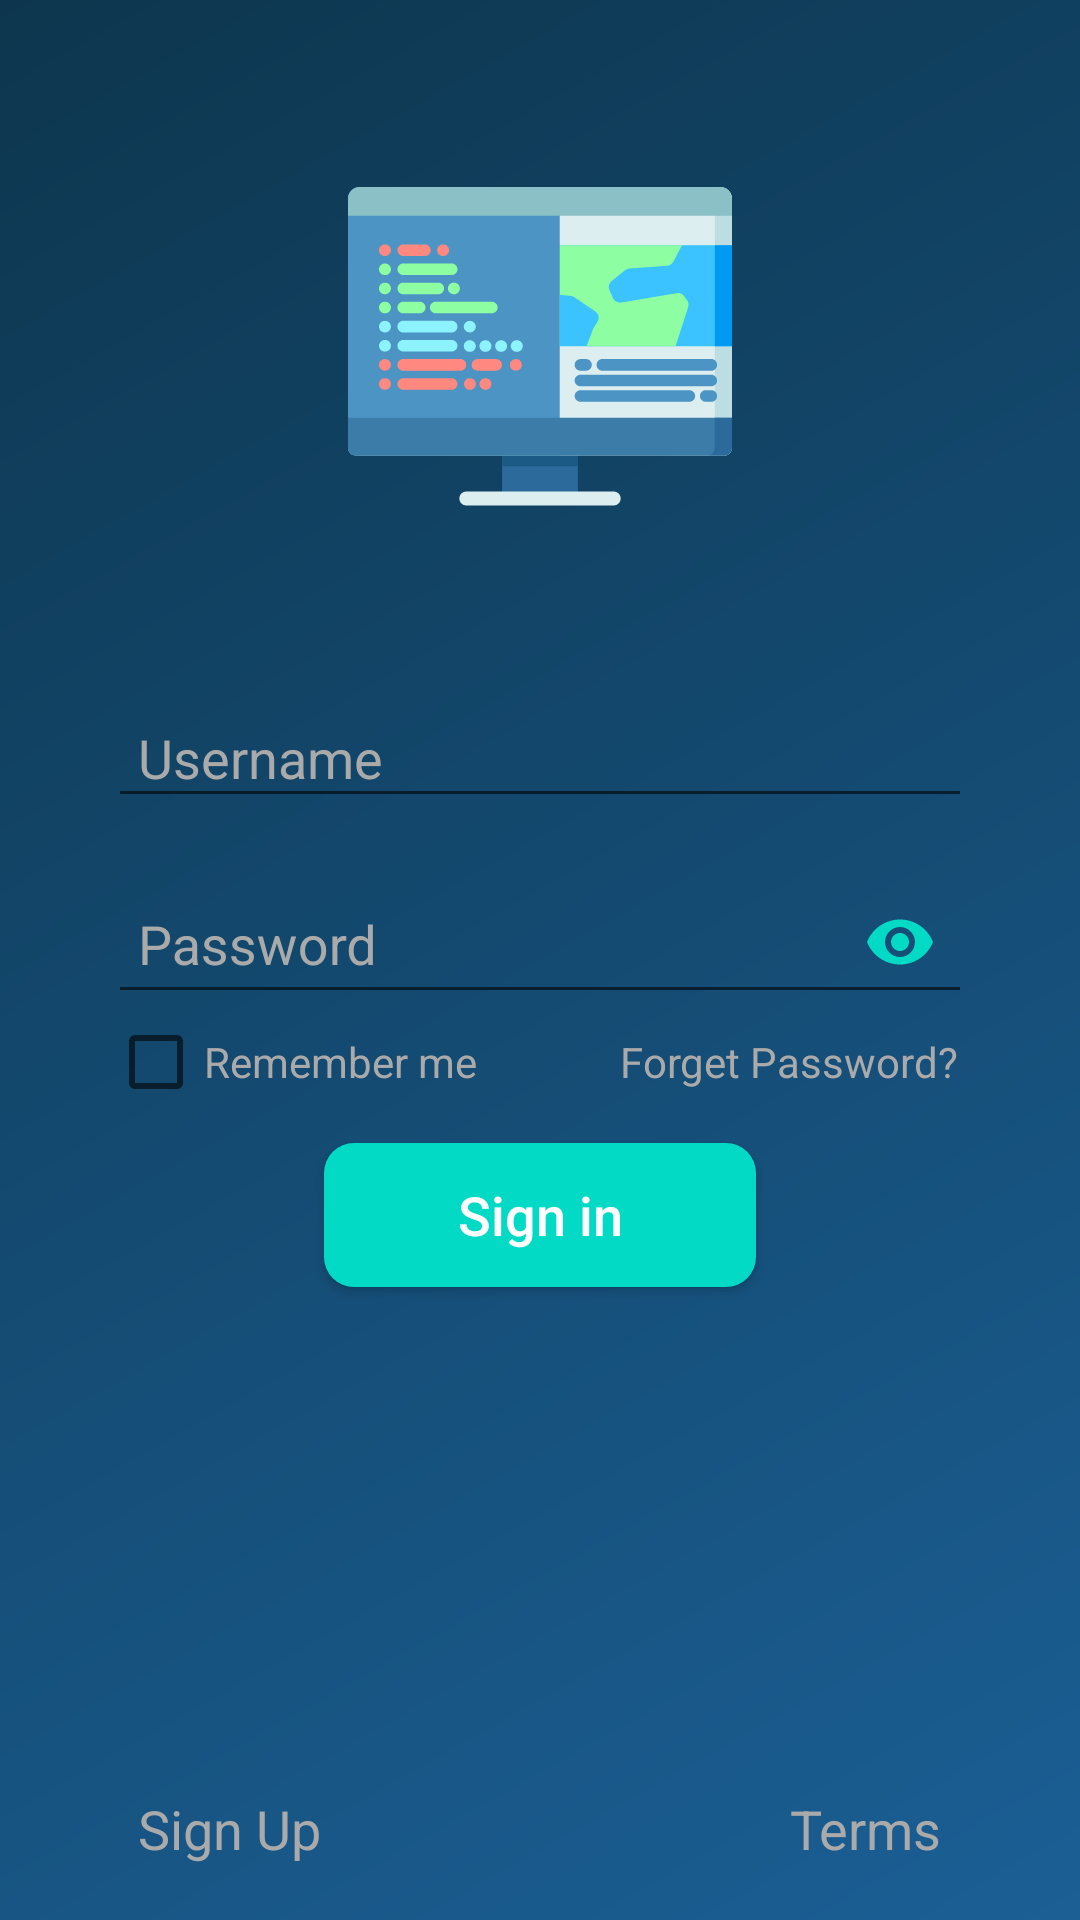

Android layout source for this screen:
<!-- AndroidManifest.xml: application theme AppTheme -->
<!-- res/layout/activity_sign_in.xml -->
<androidx.constraintlayout.widget.ConstraintLayout xmlns:android="http://schemas.android.com/apk/res/android"
    xmlns:app="http://schemas.android.com/apk/res-auto"
    xmlns:tools="http://schemas.android.com/tools"
    android:layout_width="match_parent"
    android:layout_height="match_parent"
    android:background="@drawable/background"
    tools:context=".SignInActivity">



    <androidx.constraintlayout.widget.Guideline
        android:id="@+id/left_guide"
        android:layout_width="wrap_content"
        android:layout_height="wrap_content"
        android:orientation="vertical"
        app:layout_constraintGuide_percent="0.1" />

    <androidx.constraintlayout.widget.Guideline
        android:id="@+id/right_guide"
        android:layout_width="wrap_content"
        android:layout_height="wrap_content"
        android:orientation="vertical"
        app:layout_constraintGuide_percent="0.9" />

    <ImageView
        android:id="@+id/image"
        android:layout_width="wrap_content"
        android:layout_height="wrap_content"
        android:src="@drawable/ic_coding"
        app:layout_constraintBottom_toBottomOf="parent"
        app:layout_constraintLeft_toLeftOf="parent"
        app:layout_constraintRight_toRightOf="parent"
        app:layout_constraintTop_toTopOf="parent"
        app:layout_constraintVertical_bias="0.1" />


    <com.google.android.material.textfield.TextInputLayout
        android:id="@+id/userLayout"
        android:layout_width="0dp"

        android:layout_height="wrap_content"
        android:textColorHint="@android:color/darker_gray"
        app:layout_constraintBottom_toBottomOf="parent"
        app:layout_constraintLeft_toLeftOf="@id/left_guide"
        app:layout_constraintRight_toRightOf="@id/right_guide"
        app:layout_constraintTop_toBottomOf="@+id/image"
        app:layout_constraintVertical_bias="0.1">

        <com.google.android.material.textfield.TextInputEditText
            android:layout_width="match_parent"
            android:id="@+id/username"
            android:layout_height="match_parent"
            android:hint="Username"
            android:paddingLeft="10dp"
            android:drawablePadding="10dp"
            android:textColor="@color/white"
            />
    </com.google.android.material.textfield.TextInputLayout>

    <com.google.android.material.textfield.TextInputLayout
        android:id="@+id/passwordLayout"
        android:layout_width="0dp"

        android:layout_height="wrap_content"
        android:textColorHint="@android:color/darker_gray"
        app:layout_constraintBottom_toBottomOf="parent"
        app:passwordToggleTint="@color/colorAccent"
        app:layout_constraintLeft_toLeftOf="@id/left_guide"
        app:layout_constraintRight_toRightOf="@id/right_guide"
        app:layout_constraintTop_toBottomOf="@id/userLayout"
        app:passwordToggleEnabled="true"
        app:layout_constraintVertical_bias="0.02">

        <com.google.android.material.textfield.TextInputEditText
            android:layout_width="match_parent"
            android:layout_height="match_parent"
            android:hint="Password"
            android:id="@+id/password"
            android:inputType="numberPassword"
            android:paddingLeft="10dp"
            android:textColor="@color/white"
            android:drawablePadding="10dp"

            />
    </com.google.android.material.textfield.TextInputLayout>

    <Button
        android:id="@+id/signInBtn"
        style="@style/Button"
        android:background="@drawable/button_login_back"
        android:text="Sign in"
        android:textAllCaps="false"
        android:textColor="@color/white"
        android:textSize="18sp"
        app:layout_constraintWidth_percent="0.4"
        app:layout_constraintBottom_toBottomOf="parent"
        app:layout_constraintLeft_toLeftOf="@id/left_guide"
        app:layout_constraintRight_toRightOf="@id/right_guide"
        app:layout_constraintTop_toBottomOf="@+id/rememberCheckBox"
        app:layout_constraintVertical_bias="0.05" />

    <CheckBox
        android:id="@+id/rememberCheckBox"
        android:layout_width="0dp"
        android:layout_height="wrap_content"
        android:background="#00000000"
        android:text="Remember me"
        android:textAllCaps="false"
        android:textColor="@android:color/darker_gray"
        android:textSize="14sp"
        app:layout_constraintBottom_toBottomOf="parent"

        app:layout_constraintEnd_toStartOf="@+id/right_guide"
        app:layout_constraintHorizontal_bias="0"
        app:layout_constraintLeft_toLeftOf="@id/left_guide"
        app:layout_constraintRight_toRightOf="@id/right_guide"
        app:layout_constraintStart_toStartOf="@+id/left_guide"
        app:layout_constraintTop_toBottomOf="@+id/passwordLayout"
        app:layout_constraintVertical_bias="0"
        app:layout_constraintWidth_percent="0.4" />

    <TextView
        android:layout_width="wrap_content"
        android:layout_height="0dp"
        android:text="Forget Password?"
        android:id="@+id/forgetPassword"
        android:paddingLeft="5dp"
        android:paddingRight="5dp"
        android:gravity="center"
        app:layout_constraintHorizontal_bias="1"
        android:background="?android:selectableItemBackground"
        android:textColor="@android:color/darker_gray"
        app:layout_constraintBottom_toBottomOf="@+id/rememberCheckBox"
        app:layout_constraintEnd_toStartOf="@+id/right_guide"
        app:layout_constraintStart_toEndOf="@+id/rememberCheckBox"
        app:layout_constraintTop_toTopOf="@+id/rememberCheckBox"
        app:layout_constraintVertical_bias="0" />
    <TextView
        android:id="@+id/signUpBtn"
        style="@style/TextView"
        android:drawableLeft="@drawable/ic_person_add"
        android:drawablePadding="10dp"
        android:padding="10dp"
        android:text="Sign Up"
        android:textAllCaps="false"
        android:textColor="@android:color/darker_gray"
        android:textSize="18sp"
        app:layout_constraintBottom_toBottomOf="parent"
        app:layout_constraintHorizontal_chainStyle="spread_inside"
        app:layout_constraintLeft_toLeftOf="@id/left_guide"
        app:layout_constraintRight_toLeftOf="@id/termsBtn"
        app:layout_constraintTop_toBottomOf="@+id/signInBtn"
        app:layout_constraintVertical_bias="0.95" />

    <TextView
        android:id="@+id/termsBtn"
        style="@style/TextView"
        android:drawableLeft="@drawable/ic_accept"
        android:drawablePadding="10dp"
        android:padding="10dp"
        android:text="Terms"
        android:textAllCaps="false"
        android:textColor="@android:color/darker_gray"
        android:textSize="18sp"
        app:layout_constraintBottom_toBottomOf="@+id/signUpBtn"
        app:layout_constraintLeft_toRightOf="@id/signUpBtn"
        app:layout_constraintRight_toRightOf="@id/right_guide"
        app:layout_constraintTop_toTopOf="@+id/signUpBtn" />
</androidx.constraintlayout.widget.ConstraintLayout>
<!-- resources referenced by this layout -->
<resources>
  <!-- drawable background (drawable) -->
  <?xml version="1.0" encoding="utf-8"?>
  <shape xmlns:android="http://schemas.android.com/apk/res/android">
      <gradient android:type="linear"
          android:startColor="#1B5F95"
          android:endColor="#0D364E"
          android:angle="135"
          />
  
  
  </shape>
  <!-- drawable button_login_back (drawable) -->
  <?xml version="1.0" encoding="utf-8"?>
  <shape android:shape="rectangle" xmlns:android="http://schemas.android.com/apk/res/android">
  <corners android:radius="10dp"/>
      <solid android:color="@color/colorAccent" />
  
  </shape>
  <!-- drawable ic_coding: vector/xml drawable (drawable, 10576 chars, omitted) -->
  <style name="Button">
          <item name="background">?android:selectableItemBackground</item>
      <item name="android:layout_height">wrap_content</item>
      <item name="android:layout_width">0dp</item>
      <item name="android:textColor">@color/white</item>
      <item name="android:background">?selectableItemBackground</item>
      </style>
  <style name="TextView">
      <item name="android:layout_height">wrap_content</item>
      <item name="android:layout_width">wrap_content</item>
      <item name="android:textColor">@color/white</item>
      <item name="android:background">?selectableItemBackground</item>
      </style>
  <style name="AppTheme" parent="Theme.AppCompat.Light.DarkActionBar">
          
          <item name="colorPrimary">@color/colorPrimary</item>
          <item name="colorPrimaryDark">@color/colorPrimaryDark</item>
          <item name="colorAccent">@color/colorAccent</item>
      </style>
  <!-- not gathered from this repository: default colours our renderer supplied (Android Studio template values) -->
  <color name="white">#FFFFFFFF</color>
  <color name="colorPrimary">#FF6200EE</color>
  <color name="colorPrimaryDark">#FF3700B3</color>
  <color name="colorAccent">#FF03DAC5</color>
</resources>
